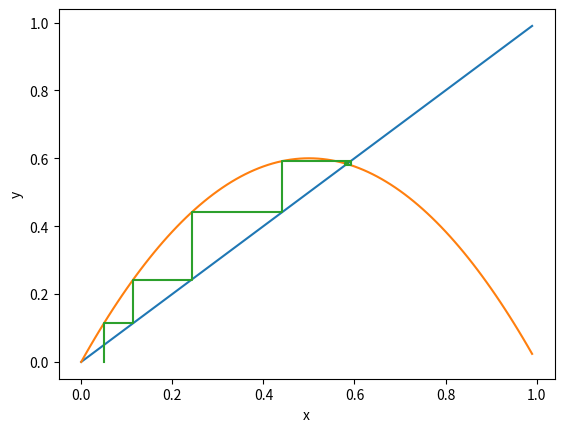

Here is the Python script that generated this plot:
import matplotlib.pyplot as plt
import numpy as np

def f(x,r):
    return r*x*(1-x)

n = 500
r = 2.4

fx = [i/100 for i in range(100)]
fy = [f(x,r) for x in fx]
plt.plot(fx,fx)
plt.plot(fx,fy)

x0 = 0.05
xlst = [x0,x0]
ylst = [0,f(x0,r)]
while len(xlst) < n:
    xlst.extend(2*[f(xlst[-1],r)])
    ylst.extend([ylst[-1],f(ylst[-1],r)])

x = np.array(xlst)
y = np.array(ylst)

plt.plot(x,y)
plt.xlabel("x")
plt.ylabel("y")

plt.show()
